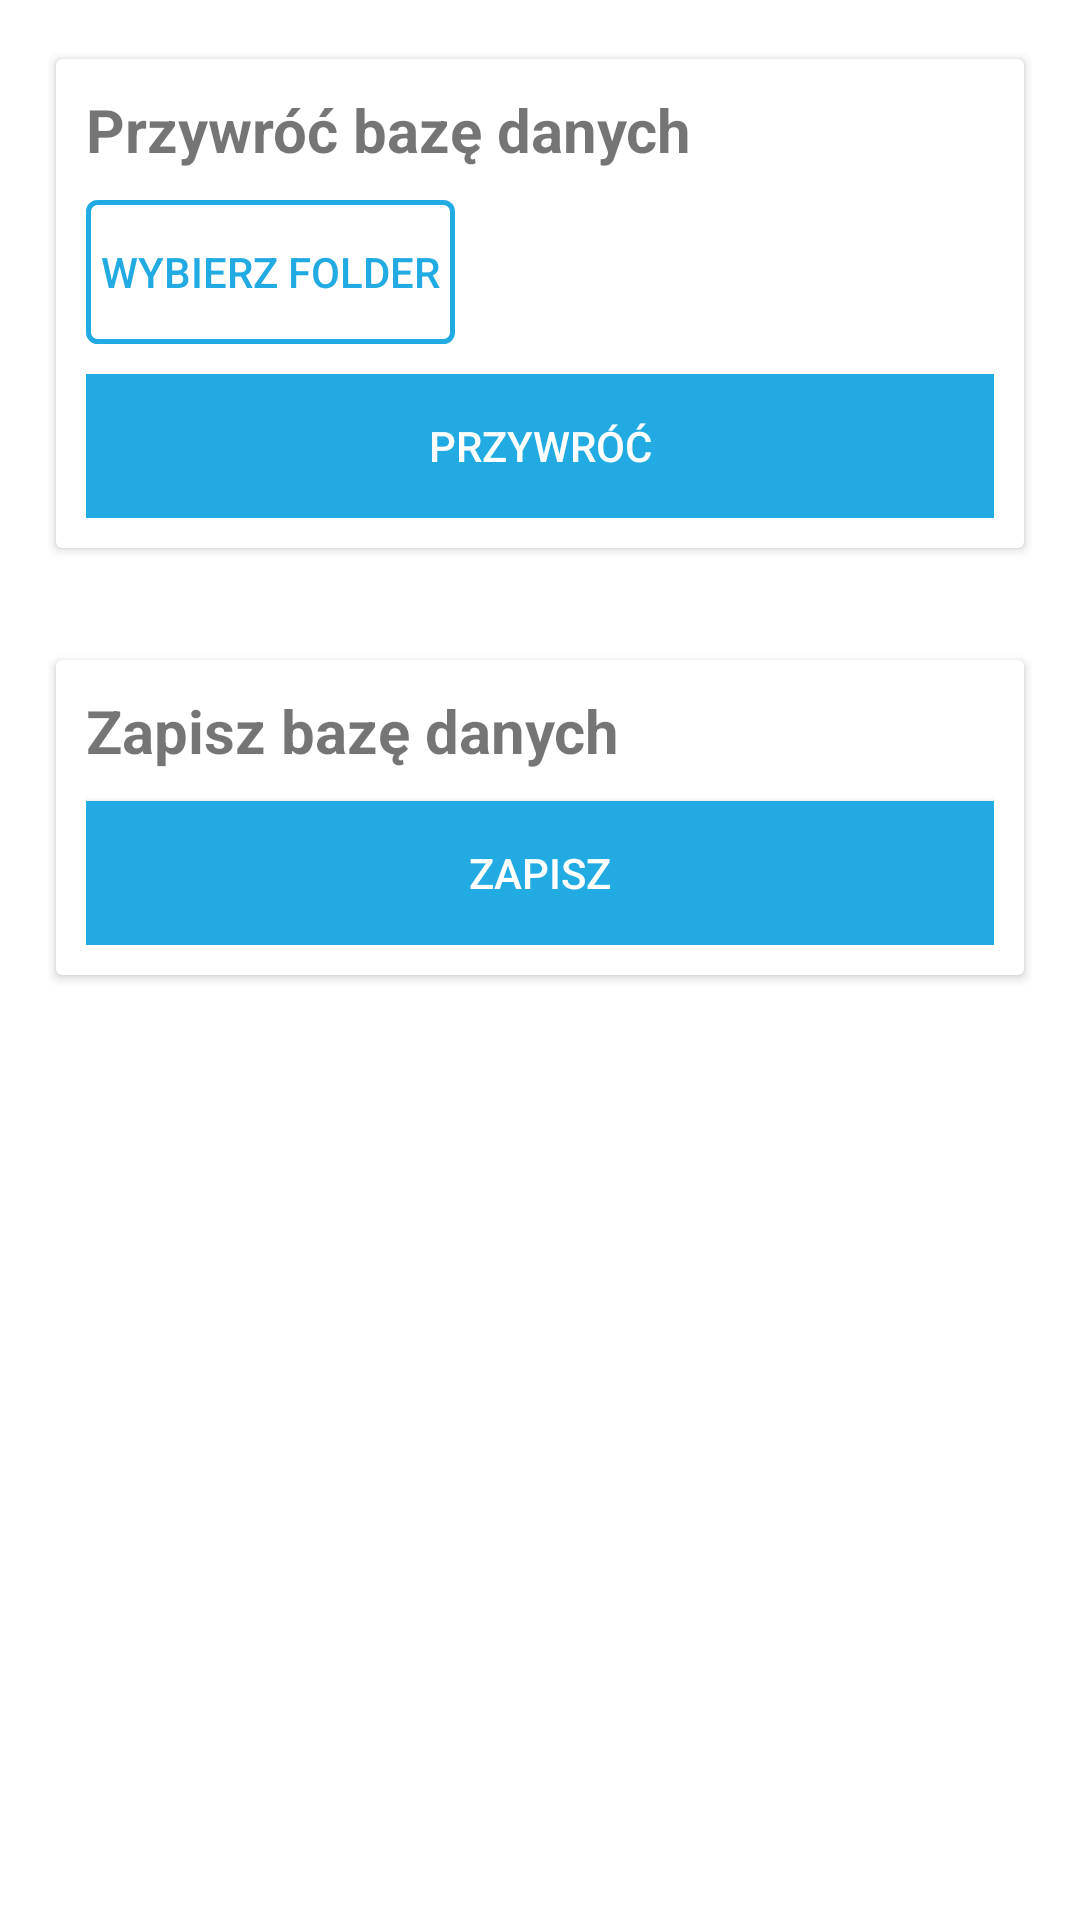

Write the Android layout XML for this screen, with the resource values it uses.
<!-- AndroidManifest.xml: application theme AppTheme -->
<!-- res/layout/backup_fragment.xml -->
<?xml version="1.0" encoding="utf-8"?>
<LinearLayout xmlns:android="http://schemas.android.com/apk/res/android"
    xmlns:app="http://schemas.android.com/apk/res-auto"
    xmlns:tools="http://schemas.android.com/tools"
    android:layout_width="match_parent"
    android:layout_height="match_parent"
    android:background="@color/colorBackground"
    android:orientation="vertical"
    android:padding="16dp">


    <androidx.cardview.widget.CardView
        android:layout_width="match_parent"
        android:layout_height="wrap_content"
        android:layout_gravity="center"
        app:contentPadding="10dp"
        app:cardUseCompatPadding="true">

        <LinearLayout
            android:layout_width="match_parent"
            android:layout_height="match_parent"
            android:orientation="vertical">

            <TextView
                android:layout_width="wrap_content"
                android:layout_height="wrap_content"
                android:text="Przywróć bazę danych"
                android:textStyle="bold"
                android:textSize="20dp"
                android:layout_marginBottom="10dp"/>

        <LinearLayout
            android:layout_width="match_parent"
            android:layout_height="match_parent"
            android:orientation="horizontal">

            <Button
                android:id="@+id/buttonPickData"
                android:layout_width="wrap_content"
                android:layout_height="wrap_content"
                android:padding="5dp"
                android:text="Wybierz folder"
                android:background="@drawable/custom_button"
                android:textColor="@color/colorPrimary"/>

            <TextView
                android:id="@+id/textViewPattern"
                android:layout_width="match_parent"
                android:layout_height="wrap_content"
                android:layout_gravity="center"
                android:padding="3dp"
                android:textColor="#000"
                />


        </LinearLayout>


            <Button
                android:id="@+id/buttonImportData"
                android:layout_width="match_parent"
                android:layout_height="wrap_content"
                android:text="Przywróć"
                android:enabled="false"
                android:layout_marginTop="10dp"
                android:background="@color/colorPrimary"
                android:textColor="@color/colorBackground"/>

        </LinearLayout>


    </androidx.cardview.widget.CardView>

    <androidx.cardview.widget.CardView
        android:layout_width="match_parent"
        android:layout_height="wrap_content"
        android:layout_gravity="center"
        app:contentPadding="10dp"
        android:layout_marginTop="30dp"
        app:cardUseCompatPadding="true">

        <LinearLayout
            android:layout_width="match_parent"
            android:layout_height="match_parent"
            android:orientation="vertical">

            <TextView
                android:layout_width="wrap_content"
                android:layout_height="wrap_content"
                android:text="Zapisz bazę danych"
                android:textStyle="bold"
                android:textSize="20dp"
                android:layout_marginBottom="10dp"/>


            <Button
                android:id="@+id/buttonExportData"
                android:layout_width="match_parent"
                android:layout_height="wrap_content"
                android:text="Zapisz"
                android:background="@color/colorPrimary"
                android:textColor="@color/colorBackground"/>

        </LinearLayout>


    </androidx.cardview.widget.CardView>

</LinearLayout>
<!-- resources referenced by this layout -->
<resources>
  <color name="colorBackground">#FFF</color>
  <color name="colorPrimary">#21ABE2</color>
  <!-- drawable custom_button (drawable) -->
  <?xml version="1.0" encoding="utf-8"?>
  <shape xmlns:android="http://schemas.android.com/apk/res/android"
      android:shape="rectangle">
      <corners android:radius="3dp" />
      <stroke android:width="5px" android:color="#21ABE2" />
  </shape>
  <style name="AppTheme" parent="Theme.MaterialComponents.Light.DarkActionBar">
          
          <item name="colorPrimary">@color/colorPrimary</item>
          <item name="colorPrimaryDark">@color/colorPrimaryDark</item>
          <item name="colorAccent">@color/colorAccent</item>
          <item name="windowActionBar">false</item>
          <item name="windowNoTitle">true</item>
      </style>
  <color name="colorPrimaryDark">#28a7b8</color>
  <color name="colorAccent">#bdbdbd</color>
</resources>
